Run: headless pygame with SDL's dummy video driver; simulated clock (each Clock.tick advances the game by its frame time, no real sleeping); random seed 0; keys injected as events and as key.get_pressed() state; no mouse input; restart key R tapped at the start of phases 3 and 4.
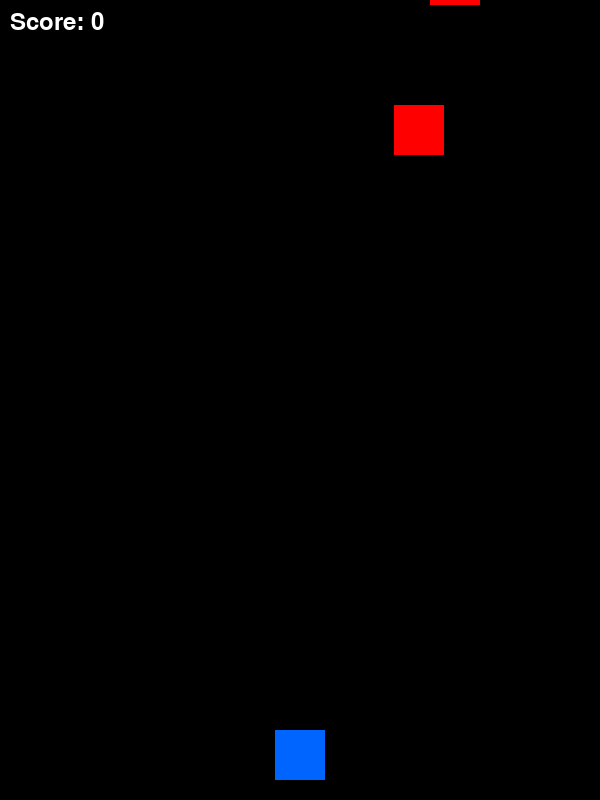
Frame 1 of 4 · flips 1–60 · no input
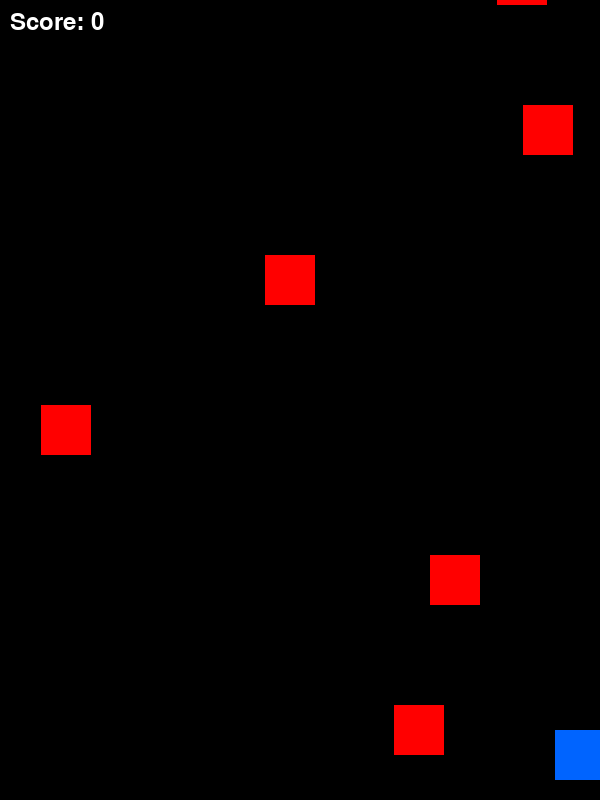
Frame 2 of 4 · flips 61–180 · tapped SPACE, RETURN · held RIGHT (→), D
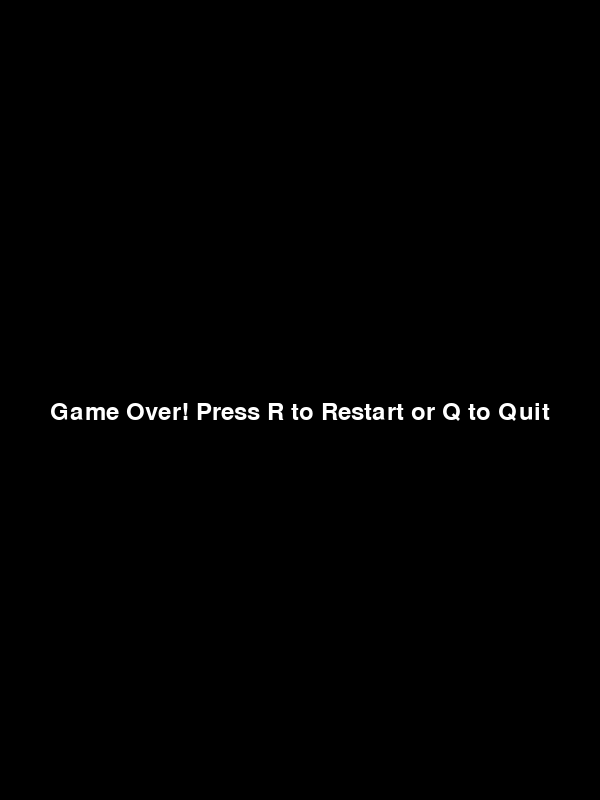
Frame 3 of 4 · flips 181–300 · tapped R · held DOWN (↓), S
Frame 4 of 4 · flips 301–420 · tapped R · held LEFT (←), A, UP (↑), W · screen unchanged from frame 3, image omitted

The pygame program that drew these frames:

import pygame
import random
import sys

# Initialize Pygame
pygame.init()

# Game Constants
WIDTH, HEIGHT = 600, 800
FPS = 60
PLAYER_WIDTH, PLAYER_HEIGHT = 50, 50
ENEMY_WIDTH, ENEMY_HEIGHT = 50, 50
ENEMY_SPEED = 5
PLAYER_SPEED = 7
ENEMY_SPAWN_RATE = 30

# Colors
WHITE = (255, 255, 255)
BLACK = (0, 0, 0)
RED = (255, 0, 0)
BLUE = (0, 100, 255)


class Player:
    def __init__(self, x, y, width, height, speed):
        self.rect = pygame.Rect(x, y, width, height)
        self.speed = speed
        self.width = width
        self.height = height
        
    def move(self, keys, screen_width):
        """Move player based on key input"""
        if keys[pygame.K_LEFT] and self.rect.left > 0:
            self.rect.x -= self.speed
        if keys[pygame.K_RIGHT] and self.rect.right < screen_width:
            self.rect.x += self.speed
    
    def draw(self, screen):
        """Draw player on screen"""
        pygame.draw.rect(screen, BLUE, self.rect)
    
    def reset_position(self, screen_width, screen_height):
        """Reset player to starting position"""
        self.rect.x = screen_width // 2 - self.width // 2
        self.rect.y = screen_height - self.height - 20


class Enemy:
    def __init__(self, x, y, width, height, speed):
        self.rect = pygame.Rect(x, y, width, height)
        self.speed = speed
        self.width = width
        self.height = height
    
    def move(self):
        """Move enemy downward"""
        self.rect.y += self.speed
    
    def draw(self, screen):
        """Draw enemy on screen"""
        pygame.draw.rect(screen, RED, self.rect)
    
    def is_off_screen(self, screen_height):
        """Check if enemy has moved off screen"""
        return self.rect.top > screen_height
    
    def collides_with(self, player):
        """Check collision with player"""
        return self.rect.colliderect(player.rect)


class Game:
    def __init__(self):
        self.screen = pygame.display.set_mode((WIDTH, HEIGHT))
        pygame.display.set_caption("Dodge the Blocks")
        self.clock = pygame.time.Clock()
        self.font = pygame.font.SysFont(None, 36)
        
        # Game state
        self.score = 0
        self.game_over = False
        self.enemy_timer = 0
        
        # Game objects
        self.player = Player(
            WIDTH // 2 - PLAYER_WIDTH // 2,
            HEIGHT - PLAYER_HEIGHT - 20,
            PLAYER_WIDTH,
            PLAYER_HEIGHT,
            PLAYER_SPEED
        )
        self.enemies = []
    
    def spawn_enemy(self):
        """Spawn a new enemy at random x position"""
        x = random.randint(0, WIDTH - ENEMY_WIDTH)
        enemy = Enemy(x, -ENEMY_HEIGHT, ENEMY_WIDTH, ENEMY_HEIGHT, ENEMY_SPEED)
        self.enemies.append(enemy)
    
    def update_enemies(self):
        """Update enemy positions and check collisions"""
        for enemy in self.enemies[:]:
            enemy.move()
            
            # Check collision with player
            if enemy.collides_with(self.player):
                self.game_over = True
                return
            
            # Remove enemies that are off screen and award points
            if enemy.is_off_screen(HEIGHT):
                self.enemies.remove(enemy)
                self.score += 1
    
    def handle_input(self):
        """Handle keyboard input"""
        keys = pygame.key.get_pressed()
        
        if not self.game_over:
            self.player.move(keys, WIDTH)
        else:
            if keys[pygame.K_r]:
                self.reset_game()
            elif keys[pygame.K_q]:
                pygame.quit()
                sys.exit()
    
    def reset_game(self):
        """Reset game to initial state"""
        self.player.reset_position(WIDTH, HEIGHT)
        self.enemies.clear()
        self.score = 0
        self.game_over = False
        self.enemy_timer = 0
    
    def draw_score(self):
        """Draw score on screen"""
        score_text = self.font.render(f"Score: {self.score}", True, WHITE)
        self.screen.blit(score_text, (10, 10))
    
    def draw_game_over(self):
        """Draw game over screen"""
        text = self.font.render("Game Over! Press R to Restart or Q to Quit", True, WHITE)
        self.screen.blit(text, (WIDTH // 2 - text.get_width() // 2, HEIGHT // 2))
    
    def draw(self):
        """Draw all game elements"""
        self.screen.fill(BLACK)
        
        if not self.game_over:
            # Draw game elements
            self.player.draw(self.screen)
            for enemy in self.enemies:
                enemy.draw(self.screen)
            self.draw_score()
        else:
            self.draw_game_over()
    
    def update(self):
        """Update game logic"""
        if not self.game_over:
            # Spawn enemies
            self.enemy_timer += 1
            if self.enemy_timer >= ENEMY_SPAWN_RATE:
                self.spawn_enemy()
                self.enemy_timer = 0
            
            # Update enemies
            self.update_enemies()
    
    def run(self):
        """Main game loop"""
        while True:
            # Event handling
            for event in pygame.event.get():
                if event.type == pygame.QUIT:
                    pygame.quit()
                    sys.exit()
            
            # Handle input
            self.handle_input()
            
            # Update game state
            self.update()
            
            # Draw everything
            self.draw()
            
            # Update display
            pygame.display.flip()
            self.clock.tick(FPS)


def main():
    """Initialize and run the game"""
    game = Game()
    game.run()


if __name__ == "__main__":
    main()
